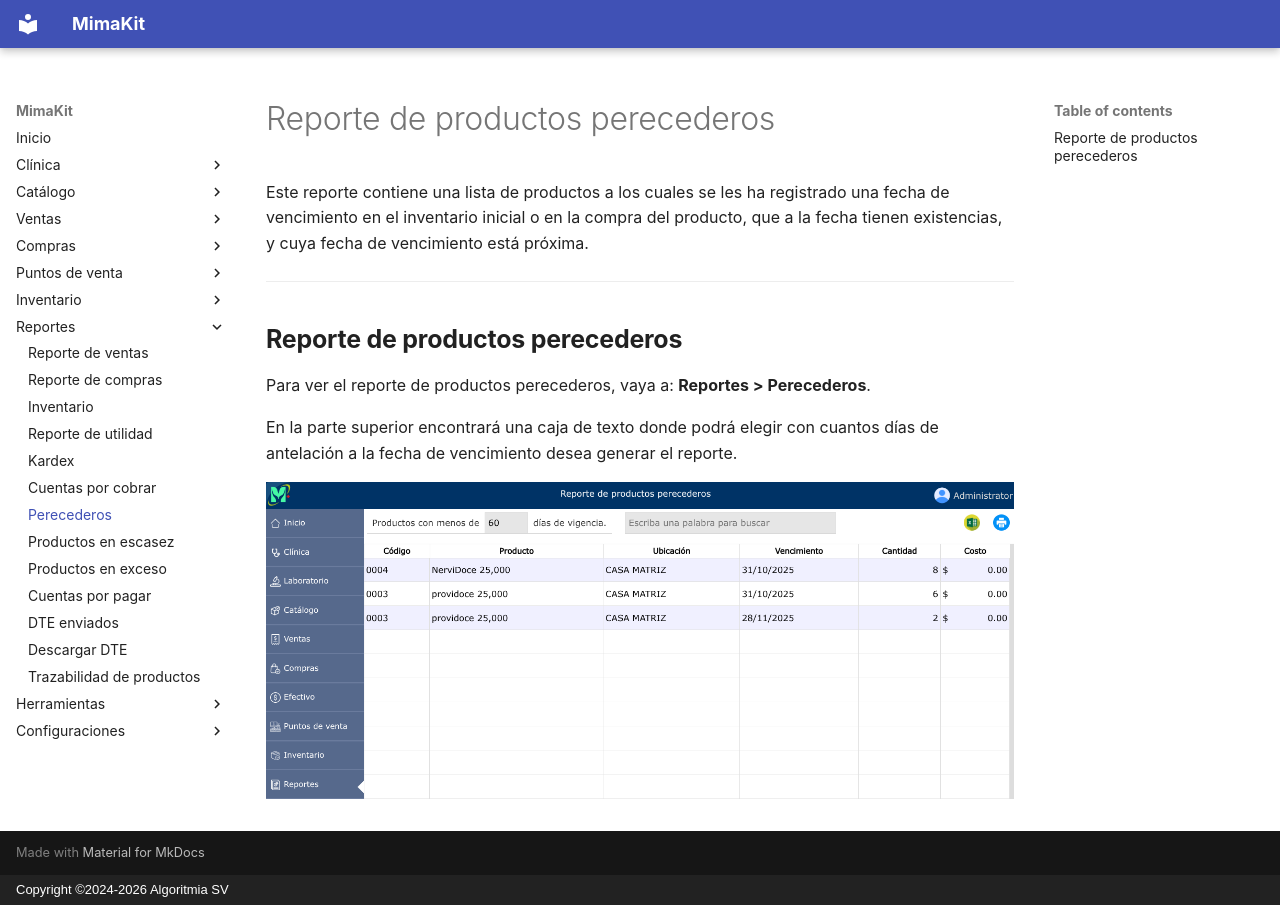

repository: AlgoritmiaSV/mimakit-manual · page: reportes/perecederos/index.html · generator: mkdocs · copyright: Copyright ©2024-2026 Algoritmia SV

# Reporte de productos perecederos

Este reporte contiene una lista de productos a los cuales se les ha registrado una fecha de vencimiento en el inventario inicial o en la compra del producto, que a la fecha tienen existencias, y cuya fecha de vencimiento está próxima.

---

## Reporte de productos perecederos

Para ver el reporte de productos perecederos, vaya a: **Reportes > Perecederos**.

En la parte superior encontrará una caja de texto donde podrá elegir con cuantos días de antelación a la fecha de vencimiento desea generar el reporte.

![Listado de productos perecederos](../img/reportes/reporte-perecederos.png)
